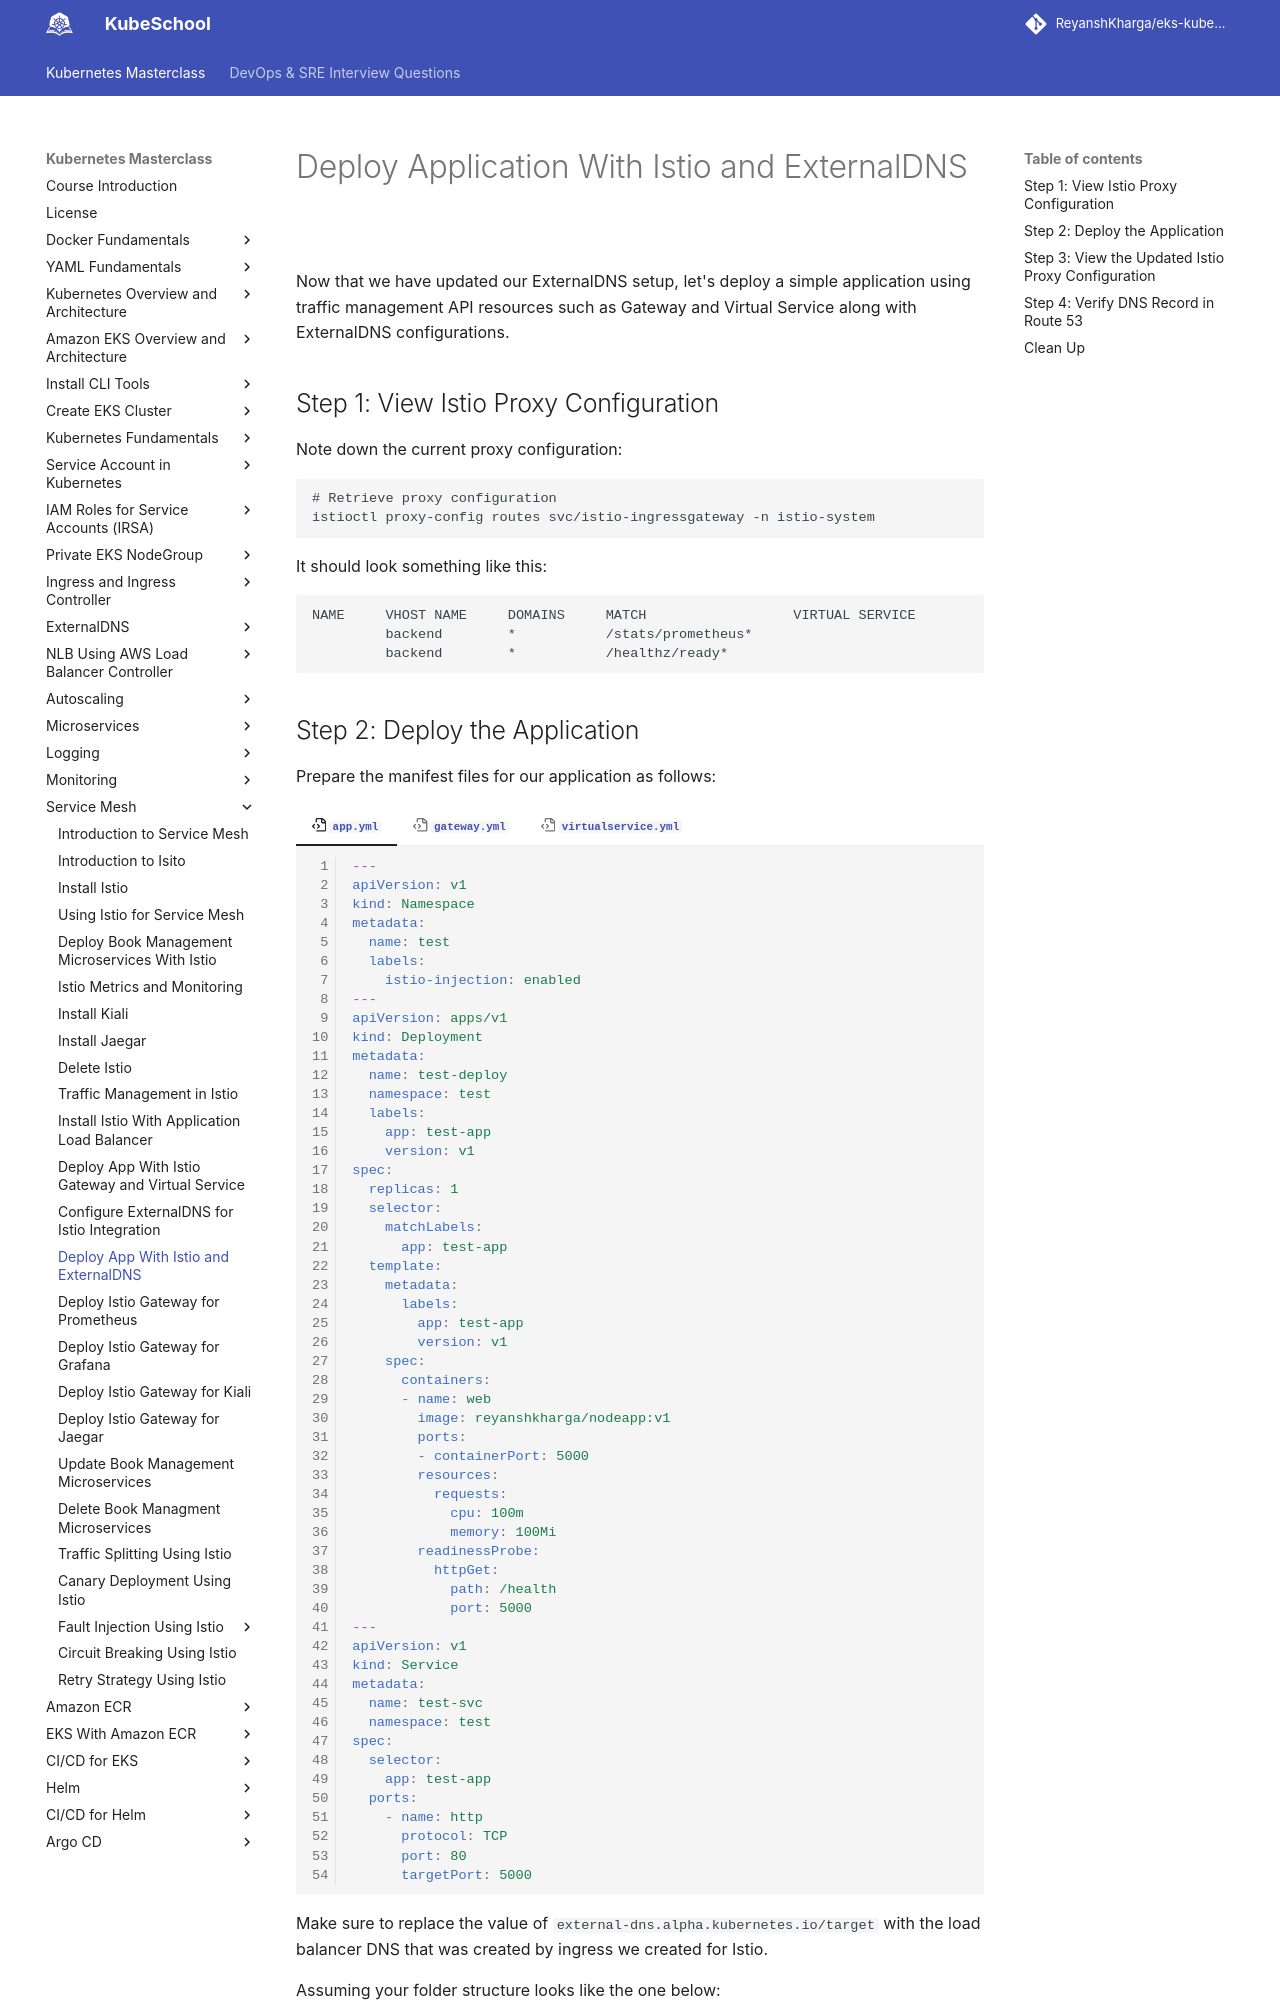

repository: ReyanshKharga/kloudkoncepts · page: kubernetes-on-eks/service-mesh/deploy-app-with-istio-and-external-dns/index.html · generator: mkdocs

---
description: Learn how to effortlessly deploy applications using Istio and ExternalDNS with our comprehensive guide. Optimize your workflow, streamline deployment, and enhance your application management effortlessly.
---

# Deploy Application With Istio and ExternalDNS

Now that we have updated our ExternalDNS setup, let's deploy a simple application using traffic management API resources such as Gateway and Virtual Service along with ExternalDNS configurations.


## Step 1: View Istio Proxy Configuration

Note down the current proxy configuration:

```
# Retrieve proxy configuration
istioctl proxy-config routes svc/istio-ingressgateway -n istio-system
```

It should look something like this:

```
NAME     VHOST NAME     DOMAINS     MATCH                  VIRTUAL SERVICE
         backend        *           /stats/prometheus*     
         backend        *           /healthz/ready*  
```
